Run: headless pygame with SDL's dummy video driver; simulated clock (each Clock.tick advances the game by its frame time, no real sleeping); random seed 0; keys injected as events and as key.get_pressed() state; no mouse input.
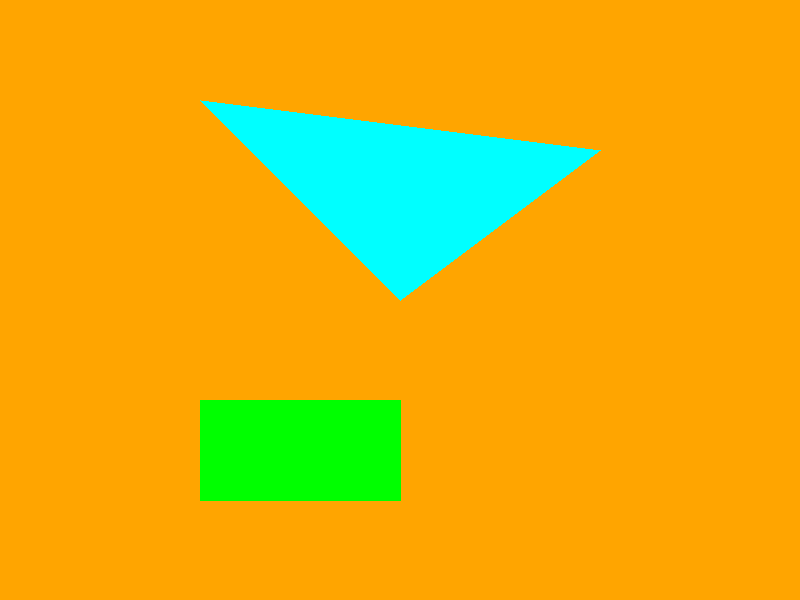
Frame 1 of 3 · flips 1–60 · no input
Frame 2 of 3 · flips 61–180 · tapped SPACE, RETURN · held RIGHT (→), D · screen unchanged from frame 1, image omitted
Frame 3 of 3 · flips 181–300 · held DOWN (↓), S (game ended) · screen unchanged from frame 2, image omitted

The pygame program that drew these frames:

import pygame
import sys

# Initialize Pygame
pygame.init()

# Set the window dimensions and create the window
width, height = 800, 600
screen = pygame.display.set_mode((width, height))
pygame.display.set_caption("Shahanawas Ali Shuvo")

# Define colors
CYAN = (0, 255, 255)
ORANGE = (255, 165, 0)
GREEN = (0, 255, 0)
YELLOW = (255, 255, 0)

# Function to draw an obtuse triangle
def draw_obtuse_triangle():
    # Vertices of the obtuse triangle
    points = [(200, 100), (400, 300), (600, 150)]
    pygame.draw.polygon(screen, CYAN, points)

# Function to draw a rectangle using 6 vertices (2 triangles)
def draw_green_rectangle():
    # Define 6 vertices for two triangles forming a rectangle
    vertices = [(200, 400), (400, 400), (400, 500),
                (400, 500), (200, 500), (200, 400)]
    
    # Drawing two triangles that form the rectangle
    pygame.draw.polygon(screen, GREEN, vertices[:3])
    pygame.draw.polygon(screen, GREEN, vertices[3:])

# Main loop
running = True
while running:
    screen.fill(ORANGE)  # Set the background color to orange

    draw_obtuse_triangle()  # Draw the obtuse triangle
    draw_green_rectangle()  # Draw the green rectangle

    # Event handling
    for event in pygame.event.get():
        if event.type == pygame.QUIT:
            running = False
        elif event.type == pygame.KEYDOWN:
            if event.key == pygame.K_s:  # Close the window when "S" is pressed
                running = False

    # Update the display
    pygame.display.flip()

# Quit Pygame
pygame.quit()
sys.exit()
